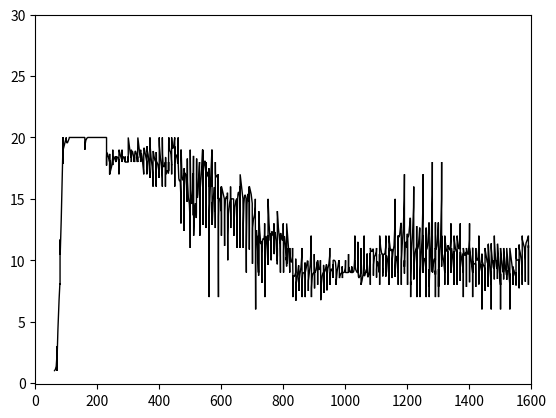

Reproduce this figure in Python.
import matplotlib.pyplot as plt
from matplotlib.path import Path
import matplotlib.patches as patches

verts = [(60, 1), (60, 1), (60, 1), (60, 1), (70, 1), (70, 2), (70, 3), (70, 2), (70, 2), (70, 1), (70, 3), (80, 9), (80, 8), (80, 10), (80, 13), (80, 11), (80, 10), (80, 9), (90, 20), (90, 20), (90, 18), (90, 20), (90, 20), (90, 16), (90, 19), (100, 20), (100, 20), (100, 20), (100, 20), (100, 20), (100, 20), (100, 19), (110, 20), (110, 20), (110, 20), (110, 20), (110, 20), (110, 20), (110, 20), (120, 20), (120, 20), (120, 20), (120, 20), (120, 20), (120, 20), (120, 20), (130, 20), (130, 20), (130, 20), (130, 20), (130, 20), (130, 20), (130, 20), (140, 20), (140, 20), (140, 20), (140, 20), (140, 20), (140, 20), (140, 20), (150, 20), (150, 20), (150, 20), (150, 20), (150, 20), (150, 20), (150, 20), (160, 20), (160, 20), (160, 20), (160, 20), (160, 20), (160, 19), (160, 20), (170, 20), (170, 20), (170, 20), (170, 20), (170, 20), (170, 20), (170, 20), (180, 20), (180, 20), (180, 20), (180, 20), (180, 20), (180, 20), (180, 20), (190, 20), (190, 20), (190, 20), (190, 20), (190, 20), (190, 20), (190, 20), (200, 20), (200, 20), (200, 20), (200, 20), (200, 20), (200, 20), (200, 20), (210, 20), (210, 20), (210, 20), (210, 20), (210, 20), (210, 20), (210, 20), (220, 20), (220, 20), (220, 20), (220, 20), (220, 20), (220, 20), (220, 20), (230, 20), (230, 20), (230, 19), (230, 17), (230, 18), (230, 19), (230, 19), (240, 18), (240, 19), (240, 19), (240, 17), (240, 18), (240, 19), (240, 17), (250, 18), (250, 18), (250, 19), (250, 17), (250, 18), (250, 18), (250, 19), (260, 18), (260, 18), (260, 19), (260, 18), (260, 18), (260, 18), (260, 19), (270, 18), (270, 18), (270, 19), (270, 17), (270, 18), (270, 18), (270, 19), (280, 18), (280, 18), (280, 19), (280, 18), (280, 18), (280, 18), (280, 19), (290, 18), (290, 18), (290, 19), (290, 18), (290, 18), (290, 18), (290, 18), (300, 18), (300, 18), (300, 19), (300, 18), (300, 18), (300, 18), (300, 20), (310, 18), (310, 18), (310, 19), (310, 18), (310, 18), (310, 18), (310, 20), (320, 18), (320, 18), (320, 19), (320, 18), (320, 18), (320, 18), (320, 20), (330, 18), (330, 18), (330, 19), (330, 18), (330, 18), (330, 18), (331, 20), (340, 18), (340, 18), (340, 19), (340, 18), (340, 18), (340, 18), (341, 20), (350, 17), (350, 17), (350, 18), (350, 17), (350, 18), (350, 20), (351, 19), (360, 18), (360, 17), (360, 18), (360, 17), (360, 18), (360, 20), (361, 19), (370, 18), (370, 16), (370, 17), (370, 16), (370, 18), (370, 20), (371, 18), (380, 18), (380, 16), (380, 17), (380, 16), (380, 18), (380, 20), (381, 18), (390, 18), (390, 16), (390, 17), (390, 16), (390, 18), (390, 20), (391, 18), (400, 18), (400, 16), (400, 17), (400, 16), (400, 18), (400, 20), (401, 18), (410, 18), (410, 16), (410, 17), (410, 16), (410, 20), (411, 18), (411, 17), (420, 18), (420, 16), (420, 17), (420, 16), (420, 20), (421, 19), (421, 17), (430, 18), (430, 16), (430, 18), (430, 16), (430, 20), (431, 20), (431, 18), (440, 20), (440, 17), (440, 19), (440, 16), (440, 20), (441, 20), (441, 18), (450, 20), (450, 17), (450, 18), (450, 16), (450, 20), (451, 20), (451, 18), (460, 20), (460, 16), (460, 19), (460, 17), (460, 20), (461, 20), (461, 13), (470, 20), (470, 13), (470, 17), (470, 17), (470, 19), (471, 20), (471, 15), (480, 17), (480, 8), (480, 15), (480, 15), (480, 17), (481, 18), (481, 17), (490, 18), (490, 12), (490, 16), (490, 17), (490, 19), (491, 18), (491, 13), (500, 17), (500, 11), (500, 17), (500, 16), (500, 19), (501, 18), (501, 11), (510, 17), (510, 9), (510, 18), (510, 17), (510, 19), (511, 18), (511, 12), (520, 19), (520, 9), (520, 16), (520, 17), (520, 19), (521, 18), (521, 11), (530, 19), (530, 18), (530, 17), (530, 19), (531, 12), (531, 18), (531, 14), (540, 19), (540, 16), (540, 17), (540, 19), (541, 7), (541, 18), (541, 17), (550, 19), (550, 18), (550, 16), (550, 19), (551, 7), (551, 18), (551, 15), (560, 19), (560, 16), (560, 16), (560, 19), (561, 7), (561, 17), (561, 13), (570, 19), (570, 15), (570, 15), (570, 19), (571, 7), (571, 18), (571, 13), (580, 19), (580, 14), (580, 14), (580, 19), (581, 7), (581, 18), (581, 15), (590, 19), (590, 15), (590, 16), (590, 18), (591, 7), (591, 16), (591, 15), (600, 15), (600, 14), (600, 13), (600, 16), (601, 9), (601, 12), (601, 16), (610, 15), (610, 15), (610, 15), (610, 16), (611, 7), (611, 13), (611, 16), (620, 15), (620, 15), (620, 15), (620, 16), (621, 10), (621, 13), (621, 14), (630, 15), (630, 15), (630, 15), (630, 16), (631, 10), (631, 13), (631, 15), (640, 15), (640, 15), (640, 15), (640, 16), (641, 10), (641, 12), (641, 15), (650, 15), (650, 15), (650, 15), (650, 15), (651, 11), (651, 13), (651, 17), (660, 15), (660, 15), (660, 14), (660, 16), (661, 7), (661, 12), (661, 17), (670, 15), (670, 15), (670, 15), (670, 16), (671, 11), (671, 11), (671, 17), (680, 15), (680, 15), (680, 14), (680, 16), (681, 9), (681, 11), (681, 17), (690, 15), (690, 15), (690, 14), (690, 16), (691, 7), (691, 11), (691, 16), (700, 15), (700, 15), (700, 14), (700, 15), (701, 5), (701, 12), (701, 14), (710, 13), (710, 15), (710, 13), (710, 14), (711, 6), (711, 11), (711, 16), (720, 9), (720, 14), (720, 10), (720, 12), (721, 6), (721, 10), (721, 14), (730, 9), (730, 13), (730, 11), (730, 12), (731, 6), (731, 9), (731, 14), (740, 10), (740, 13), (740, 11), (740, 12), (741, 7), (741, 9), (741, 15), (750, 10), (750, 13), (750, 11), (750, 12), (751, 8), (751, 9), (751, 15), (760, 9), (760, 13), (760, 12), (761, 9), (761, 12), (761, 10), (761, 15), (770, 10), (770, 13), (770, 12), (771, 9), (771, 12), (771, 10), (771, 15), (780, 10), (780, 13), (781, 7), (781, 11), (781, 9), (781, 12), (781, 14), (790, 10), (790, 13), (791, 9), (791, 11), (791, 9), (791, 12), (791, 13), (800, 10), (800, 13), (801, 9), (801, 11), (801, 9), (801, 11), (801, 14), (810, 10), (810, 11), (811, 8), (811, 11), (811, 8), (811, 11), (811, 13), (820, 10), (820, 10), (821, 9), (821, 10), (821, 9), (821, 11), (821, 10), (830, 9), (830, 11), (831, 8), (831, 10), (831, 7), (831, 10), (831, 8), (840, 9), (840, 11), (841, 10), (841, 7), (841, 6), (841, 8), (841, 8), (850, 9), (850, 11), (851, 8), (851, 7), (851, 7), (851, 8), (851, 9), (860, 9), (860, 11), (861, 9), (861, 7), (861, 7), (861, 9), (861, 9), (870, 9), (870, 11), (871, 9), (871, 7), (871, 7), (871, 8), (871, 9), (880, 10), (880, 11), (881, 8), (881, 7), (881, 7), (881, 8), (881, 9), (890, 9), (890, 12), (891, 10), (891, 8), (891, 7), (891, 8), (891, 9), (900, 9), (900, 12), (901, 9), (901, 8), (901, 7), (901, 9), (901, 9), (910, 9), (910, 11), (911, 9), (911, 8), (911, 7), (911, 10), (911, 9), (920, 9), (920, 10), (921, 9), (921, 8), (921, 7), (921, 6), (921, 9), (930, 9), (930, 11), (931, 8), (931, 8), (931, 7), (931, 7), (931, 9), (940, 9), (940, 11), (941, 8), (941, 7), (941, 8), (941, 8), (941, 10), (950, 9), (950, 11), (951, 9), (951, 7), (951, 8), (951, 8), (951, 10), (960, 9), (960, 11), (961, 8), (961, 9), (961, 8), (961, 9), (961, 10), (970, 10), (970, 10), (971, 8), (971, 9), (971, 8), (971, 8), (971, 9), (980, 10), (980, 10), (981, 10), (981, 9), (981, 9), (981, 8), (981, 9), (990, 9), (990, 10), (991, 9), (991, 9), (991, 9), (991, 8), (991, 9), (1000, 9), (1000, 9), (1001, 10), (1001, 9), (1001, 9), (1001, 9), (1001, 9), (1010, 9), (1010, 9), (1011, 12), (1011, 9), (1011, 9), (1011, 10), (1011, 9), (1020, 9), (1020, 9), (1021, 10), (1021, 9), (1021, 9), (1021, 10), (1021, 9), (1030, 9), (1030, 9), (1031, 12), (1031, 9), (1031, 9), (1031, 10), (1031, 9), (1040, 9), (1040, 9), (1041, 14), (1041, 9), (1041, 10), (1041, 9), (1041, 8), (1050, 9), (1050, 9), (1051, 13), (1051, 9), (1051, 9), (1051, 9), (1051, 8), (1060, 9), (1060, 9), (1061, 12), (1061, 8), (1061, 10), (1061, 9), (1061, 8), (1070, 10), (1070, 9), (1071, 13), (1071, 8), (1071, 9), (1071, 10), (1071, 7), (1080, 10), (1081, 12), (1081, 9), (1081, 8), (1081, 10), (1081, 9), (1081, 11), (1090, 10), (1091, 12), (1091, 10), (1091, 8), (1091, 9), (1091, 9), (1091, 11), (1100, 10), (1101, 11), (1101, 9), (1101, 8), (1101, 9), (1101, 9), (1101, 11), (1110, 9), (1111, 12), (1111, 9), (1111, 8), (1111, 10), (1111, 9), (1111, 12), (1120, 9), (1121, 12), (1121, 9), (1121, 8), (1121, 10), (1121, 9), (1121, 12), (1130, 9), (1131, 12), (1131, 8), (1131, 8), (1131, 10), (1131, 9), (1131, 12), (1140, 9), (1141, 13), (1141, 9), (1141, 8), (1141, 9), (1141, 9), (1141, 12), (1150, 9), (1151, 13), (1151, 9), (1151, 8), (1151, 9), (1151, 9), (1151, 12), (1160, 9), (1161, 15), (1161, 9), (1161, 8), (1161, 9), (1161, 9), (1161, 12), (1170, 9), (1171, 15), (1171, 9), (1171, 8), (1171, 9), (1171, 9), (1171, 12), (1180, 11), (1181, 17), (1181, 8), (1181, 8), (1181, 9), (1181, 9), (1181, 12), (1190, 11), (1191, 17), (1191, 8), (1191, 8), (1191, 10), (1191, 8), (1191, 13), (1200, 11), (1201, 15), (1201, 8), (1201, 8), (1201, 9), (1201, 7), (1201, 12), (1210, 11), (1211, 18), (1211, 8), (1211, 8), (1211, 9), (1211, 7), (1211, 12), (1220, 11), (1221, 16), (1221, 8), (1221, 8), (1221, 9), (1221, 7), (1221, 11), (1230, 11), (1231, 17), (1231, 8), (1231, 7), (1231, 11), (1231, 7), (1231, 11), (1241, 10), (1241, 17), (1241, 8), (1241, 7), (1241, 10), (1241, 7), (1241, 11), (1251, 10), (1251, 17), (1251, 8), (1251, 7), (1251, 12), (1251, 7), (1251, 11), (1261, 10), (1261, 17), (1261, 8), (1261, 7), (1261, 12), (1261, 7), (1261, 11), (1271, 10), (1271, 18), (1271, 8), (1271, 7), (1271, 12), (1271, 7), (1271, 11), (1281, 10), (1281, 18), (1281, 8), (1281, 7), (1281, 12), (1281, 6), (1281, 11), (1291, 10), (1291, 18), (1291, 8), (1291, 7), (1291, 12), (1291, 6), (1291, 11), (1301, 10), (1301, 18), (1301, 8), (1301, 7), (1301, 12), (1301, 7), (1301, 12), (1311, 9), (1311, 18), (1311, 8), (1311, 8), (1311, 12), (1311, 9), (1311, 12), (1321, 9), (1321, 16), (1321, 8), (1321, 8), (1321, 11), (1321, 11), (1321, 12), (1331, 9), (1331, 13), (1331, 8), (1331, 8), (1331, 10), (1331, 11), (1331, 12), (1341, 9), (1341, 13), (1341, 9), (1341, 8), (1341, 10), (1341, 11), (1341, 12), (1351, 9), (1351, 13), (1351, 9), (1351, 8), (1351, 10), (1351, 11), (1351, 12), (1361, 9), (1361, 13), (1361, 8), (1361, 8), (1361, 10), (1361, 12), (1361, 12), (1371, 9), (1371, 13), (1371, 8), (1371, 7), (1371, 10), (1371, 11), (1371, 11), (1381, 9), (1381, 13), (1381, 8), (1381, 7), (1381, 10), (1381, 11), (1381, 11), (1391, 9), (1391, 13), (1391, 8), (1391, 7), (1391, 11), (1391, 11), (1391, 11), (1401, 9), (1401, 13), (1401, 7), (1401, 7), (1401, 11), (1401, 11), (1401, 11), (1411, 9), (1411, 11), (1411, 8), (1411, 7), (1411, 11), (1411, 12), (1411, 10), (1421, 9), (1421, 11), (1421, 8), (1421, 7), (1421, 11), (1421, 11), (1421, 10), (1431, 9), (1431, 12), (1431, 8), (1431, 6), (1431, 11), (1431, 11), (1431, 10), (1441, 9), (1441, 11), (1441, 8), (1441, 6), (1441, 11), (1441, 11), (1441, 10), (1451, 9), (1451, 10), (1451, 8), (1451, 6), (1451, 11), (1451, 11), (1451, 11), (1461, 9), (1461, 10), (1461, 8), (1461, 6), (1461, 11), (1461, 12), (1461, 11), (1471, 8), (1471, 10), (1471, 9), (1471, 6), (1471, 11), (1471, 12), (1471, 11), (1481, 8), (1481, 10), (1481, 10), (1481, 6), (1481, 11), (1481, 12), (1481, 11), (1491, 8), (1491, 10), (1491, 10), (1491, 6), (1491, 11), (1491, 12), (1491, 11), (1501, 8), (1501, 9), (1501, 10), (1501, 6), (1501, 11), (1501, 11), (1501, 11), (1511, 8), (1511, 9), (1511, 10), (1511, 6), (1511, 11), (1511, 11), (1511, 11), (1521, 8), (1521, 9), (1521, 10), (1521, 6), (1521, 11), (1521, 11), (1521, 11), (1531, 8), (1531, 9), (1531, 10), (1531, 6), (1531, 11), (1531, 10), (1531, 11), (1541, 9), (1541, 9), (1541, 9), (1541, 6), (1541, 11), (1541, 9), (1541, 10), (1551, 8), (1551, 9), (1551, 7), (1551, 8), (1551, 11), (1551, 10), (1551, 10), (1561, 10), (1561, 9), (1561, 7), (1561, 8), (1561, 10), (1561, 12), (1561, 11), (1571, 10), (1571, 9), (1571, 8), (1571, 8), (1571, 10), (1571, 12), (1571, 11), (1581, 12), (1581, 9), (1581, 8), (1581, 8), (1581, 9), (1581, 12), (1581, 11), (1591, 12), (1591, 9), (1591, 8), (1591, 8), (1591, 9), (1591, 12), (1591, 11)]

codes = [ Path.CURVE4 ] * len(verts)
codes[0] = Path.MOVETO

path = Path(verts, codes)

fig, ax = plt.subplots()
patch = patches.PathPatch(path, facecolor='none', lw=1)
ax.add_patch(patch)



ax.set_xlim(-0.1, 1600)
ax.set_ylim(-0.1, 30)
plt.show()
